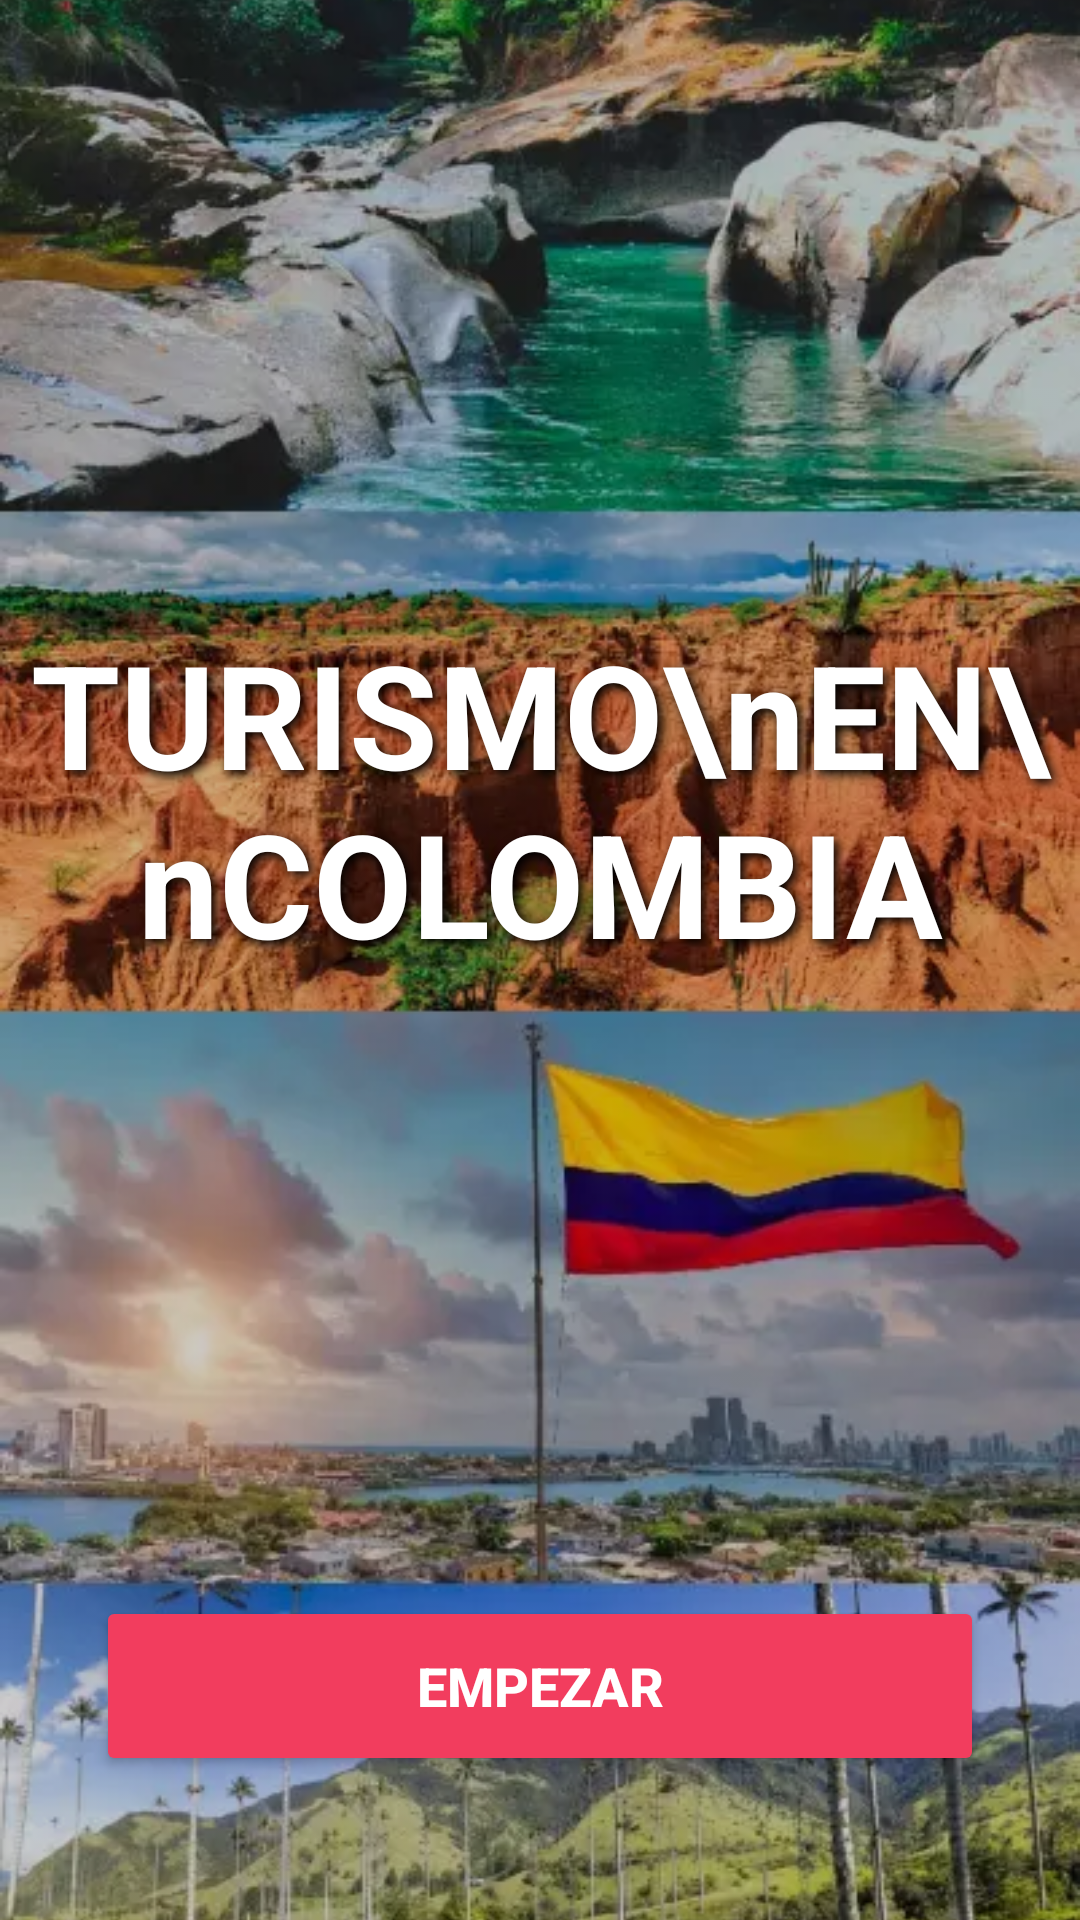

The Android layout XML behind this screen, and the referenced resources:
<!-- AndroidManifest.xml: application theme Theme.TouristSitesColombia -->
<!-- res/layout/activity_splash.xml -->
<?xml version="1.0" encoding="utf-8"?>
<androidx.constraintlayout.widget.ConstraintLayout xmlns:android="http://schemas.android.com/apk/res/android"
    xmlns:app="http://schemas.android.com/apk/res-auto"
    xmlns:tools="http://schemas.android.com/tools"
    android:layout_width="match_parent"
    android:layout_height="match_parent"
    android:background="#000000"
    tools:context=".SplashActivity">

    <ImageView
        android:id="@+id/imgSplashBg"
        android:layout_width="match_parent"
        android:layout_height="match_parent"
        android:alpha="0.8"
        android:scaleType="centerCrop"
        android:src="@drawable/bg_splash_dummy" />

    <TextView
        android:id="@+id/tvTitleSplash"
        android:layout_width="wrap_content"
        android:layout_height="wrap_content"
        android:shadowColor="#000000"
        android:shadowDx="4"
        android:shadowDy="4"
        android:shadowRadius="8"
        android:text="TURISMO\nEN\nCOLOMBIA"
        android:textAlignment="center"
        android:textColor="#FFFFFF"
        android:textSize="48sp"
        android:textStyle="bold"
        app:layout_constraintBottom_toTopOf="@+id/btnEmpezar"
        app:layout_constraintEnd_toEndOf="parent"
        app:layout_constraintStart_toStartOf="parent"
        app:layout_constraintTop_toTopOf="parent" />

    <Button
        android:id="@+id/btnEmpezar"
        android:layout_width="0dp"
        android:layout_height="60dp"
        android:layout_marginStart="32dp"
        android:layout_marginEnd="32dp"
        android:layout_marginBottom="48dp"
        android:backgroundTint="#F23D5E"
        android:text="EMPEZAR"
        android:textColor="#FFFFFF"
        android:textSize="18sp"
        android:textStyle="bold"
        app:cornerRadius="8dp"
        app:layout_constraintBottom_toBottomOf="parent"
        app:layout_constraintEnd_toEndOf="parent"
        app:layout_constraintStart_toStartOf="parent" />

</androidx.constraintlayout.widget.ConstraintLayout>
<!-- resources referenced by this layout -->
<resources>
  <!-- drawable bg_splash_dummy: webp bitmap (drawable, 76530 bytes) -->
  <style name="Theme.TouristSitesColombia" parent="Base.Theme.TouristSitesColombia" />
  <style name="Base.Theme.TouristSitesColombia" parent="Theme.Material3.DayNight.NoActionBar">
          
          
      </style>
</resources>
